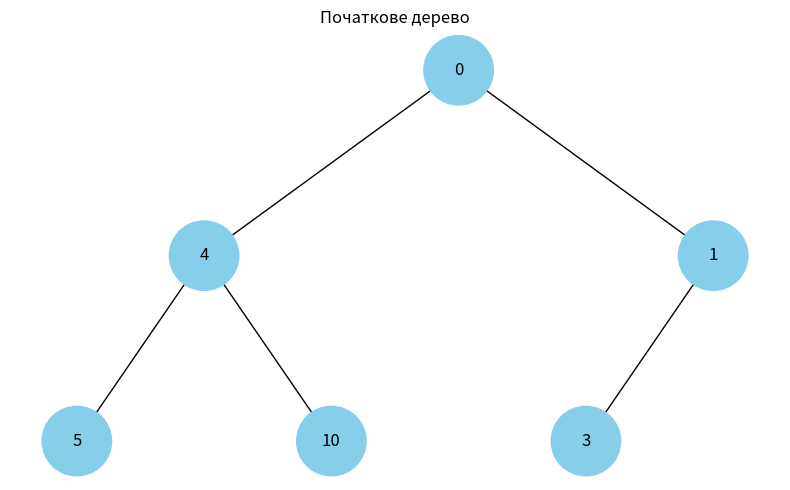
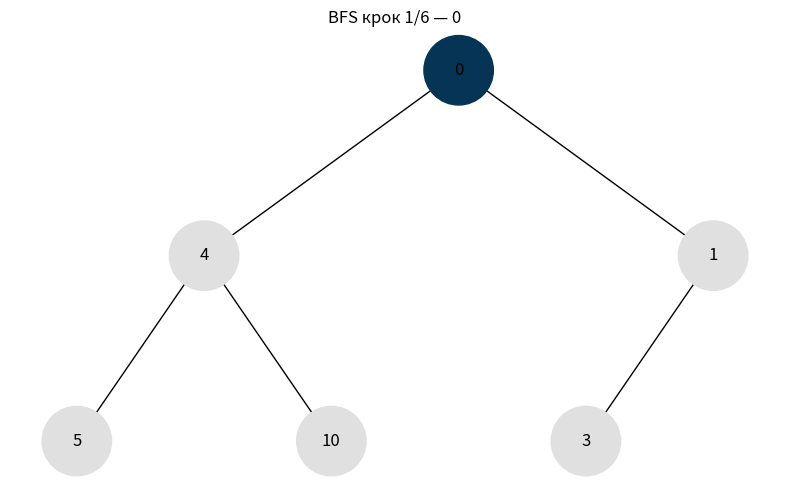
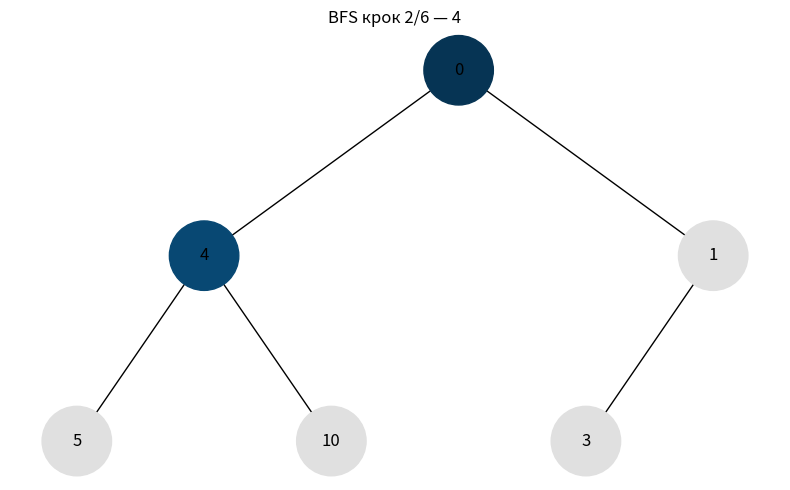
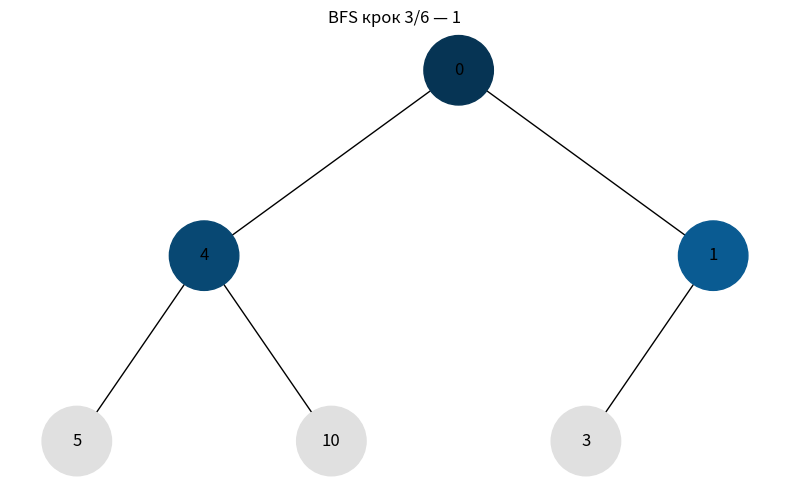
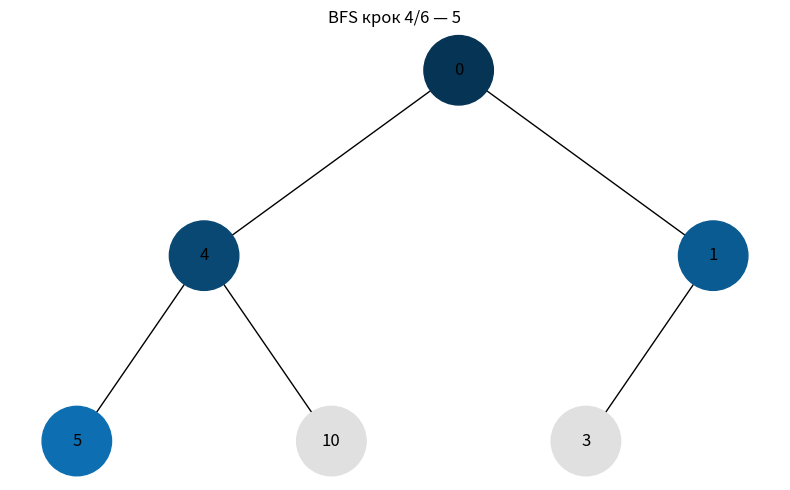
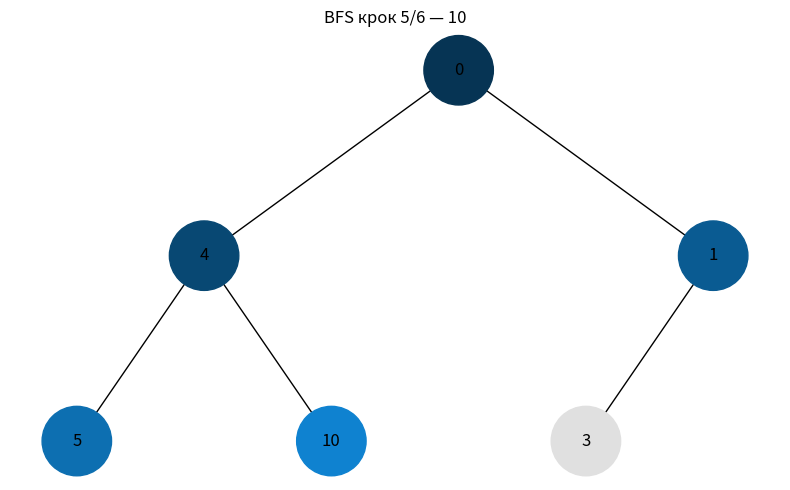
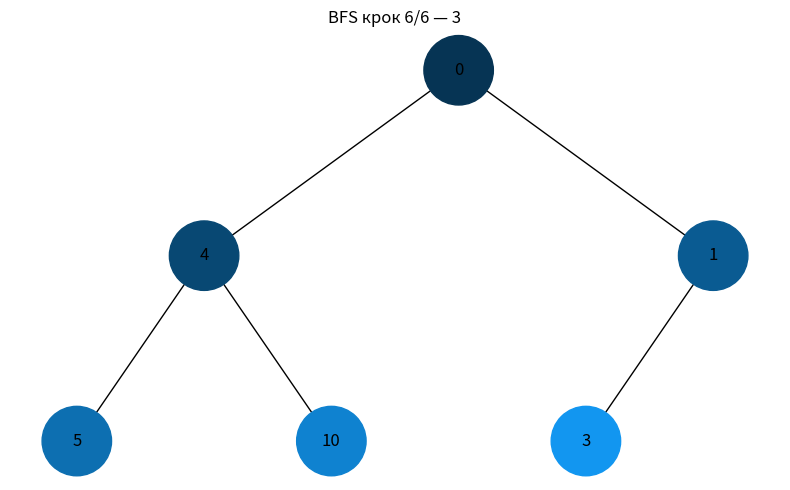
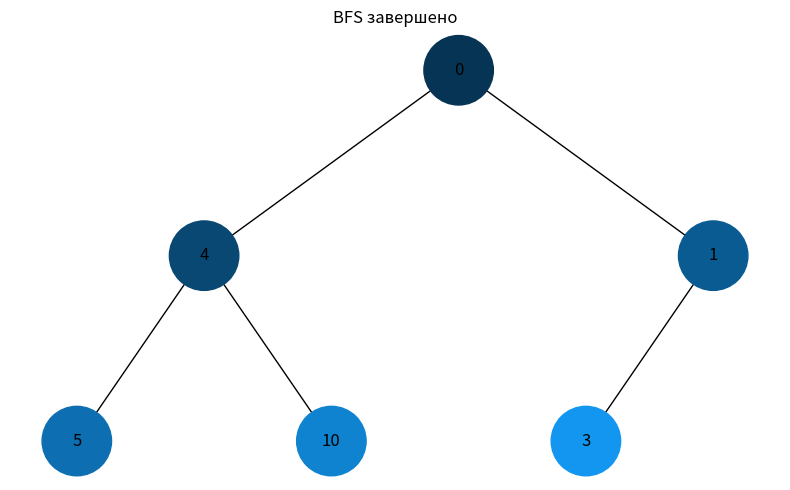
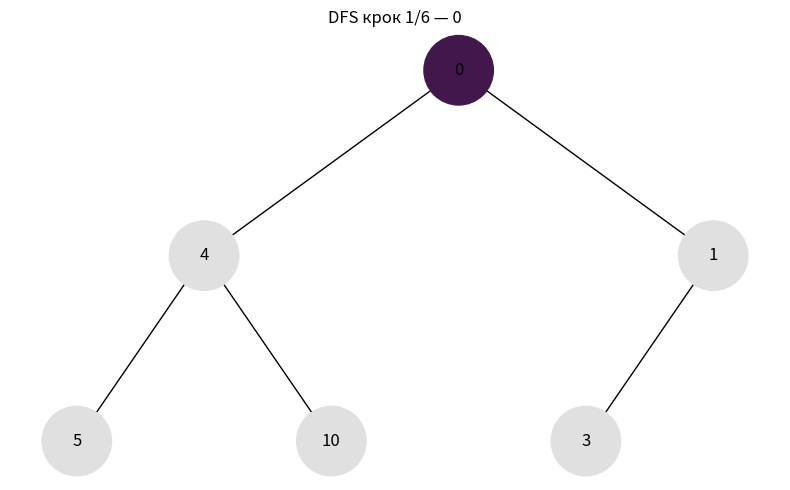
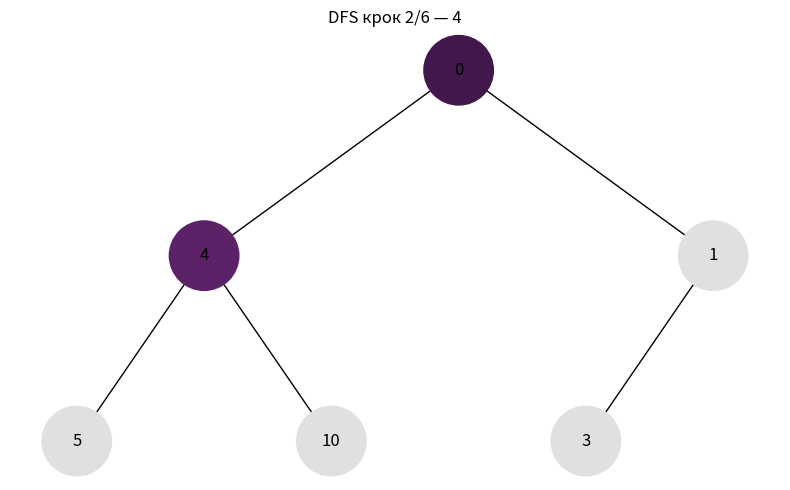
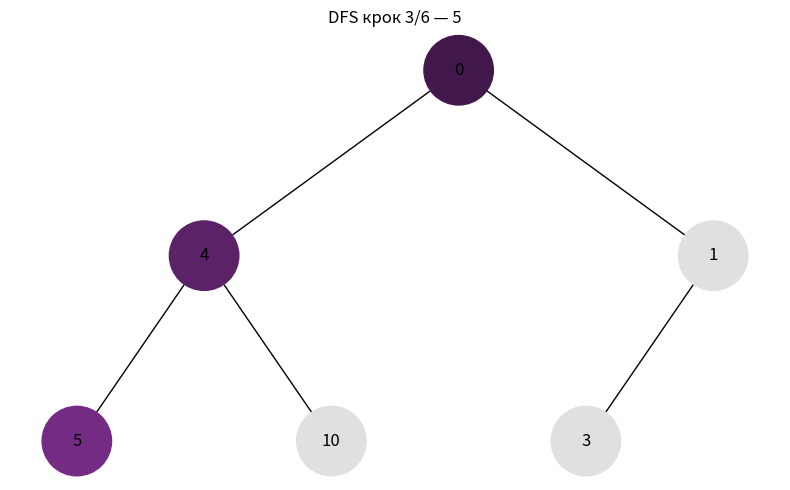
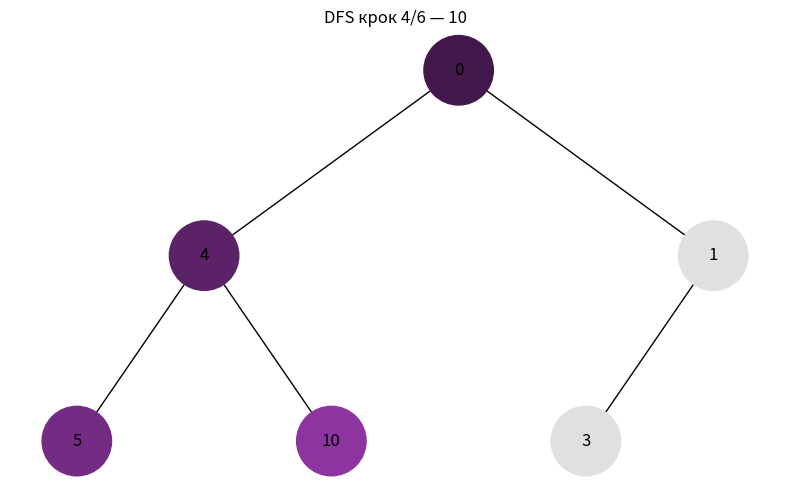
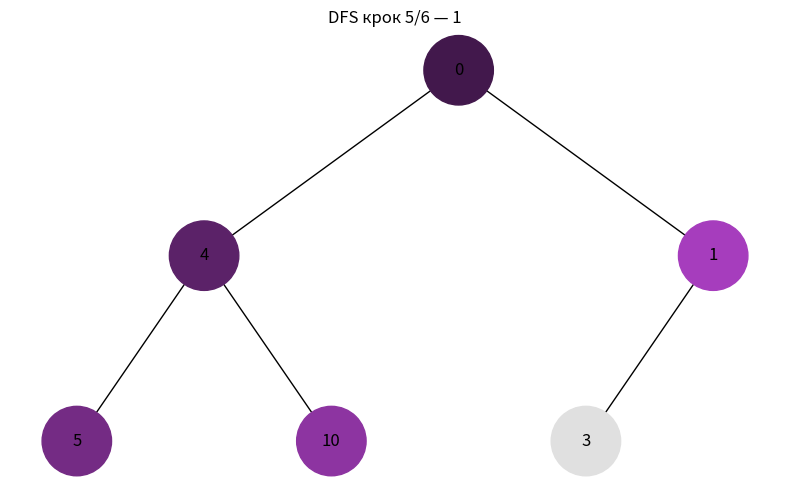
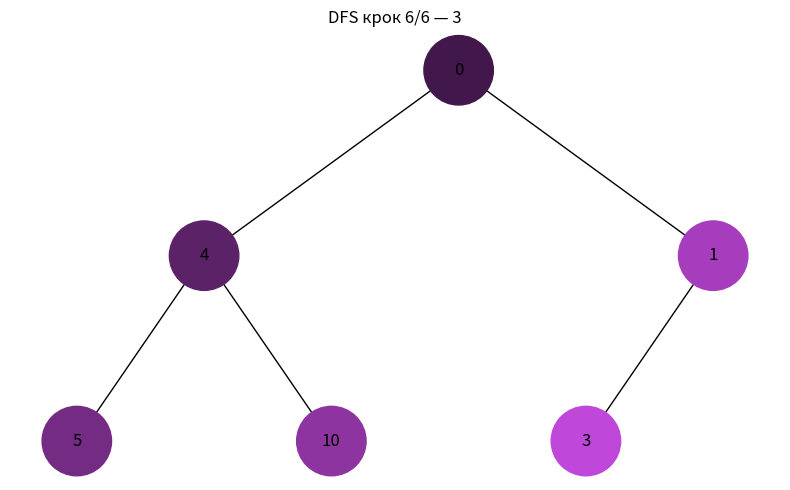
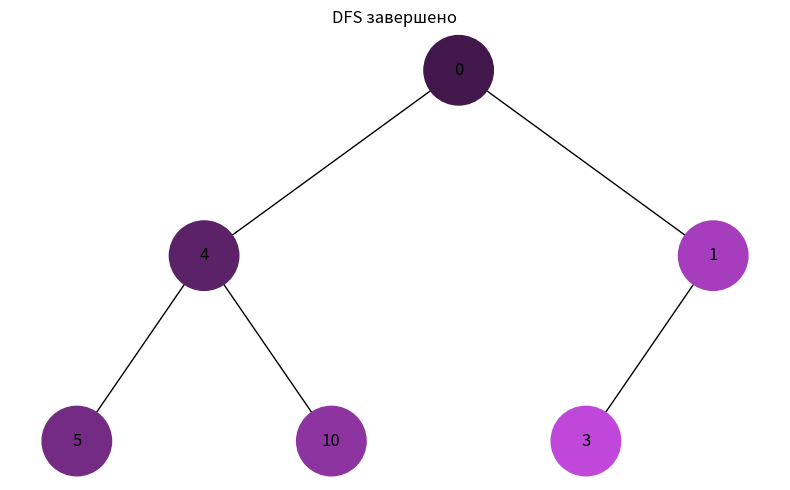

Reproduce these figures in Python, in order.
import uuid
from collections import deque

import networkx as nx
import matplotlib.pyplot as plt


class Node:
    def __init__(self, key, color="skyblue"):
        self.left = None
        self.right = None
        self.val = key
        self.color = color  # Додатковий аргумент для зберігання кольору вузла
        self.id = str(uuid.uuid4())  # Унікальний ідентифікатор для кожного вузла


def add_edges(graph, node, pos, x=0, y=0, layer=1):
    if node is not None:
        graph.add_node(node.id, color=node.color, label=node.val)  # Використання id та збереження значення вузла
        if node.left:
            graph.add_edge(node.id, node.left.id)
            l = x - 1 / 2 ** layer
            pos[node.left.id] = (l, y - 1)
            add_edges(graph, node.left, pos, x=l, y=y - 1, layer=layer + 1)
        if node.right:
            graph.add_edge(node.id, node.right.id)
            r = x + 1 / 2 ** layer
            pos[node.right.id] = (r, y - 1)
            add_edges(graph, node.right, pos, x=r, y=y - 1, layer=layer + 1)
    return graph


def draw_tree_once(tree_root, title=None, block=False):
    """Малює дерево з поточними кольорами вузлів"""
    tree = nx.DiGraph()
    pos = {tree_root.id: (0, 0)}
    add_edges(tree, tree_root, pos)

    colors = [node[1]['color'] for node in tree.nodes(data=True)]
    labels = {node[0]: node[1]['label'] for node in tree.nodes(data=True)} 

    plt.figure(figsize=(8, 5))
    if title:
        plt.title(title)
    nx.draw(tree, pos=pos, labels=labels, arrows=False, node_size=2500, node_color=colors)
    plt.tight_layout()
    plt.show(block=block)


def iter_all_nodes_bfs(root):
    """Повертає всі вузли дерева в порядку BFS (щоб мати стабільний перелік та лічити кроки)."""
    out, seen = [], set()
    q = deque([root])
    while q:
        n = q.popleft()
        if n is None or n.id in seen:
            continue
        seen.add(n.id)
        out.append(n)
        if n.left:
            q.append(n.left)
        if n.right:
            q.append(n.right)
    return out


def gradient_from_base_hex(n, base_hex="#1296F0", dark=0.35, light=1.0):
    """
    Генерує n кольорів у форматі #RRGGBB від темнішого до світлішого відтінку базового кольору.
    Просте масштабування компонент RGB (без зовн. бібліотек).
    """
    base_hex = base_hex.lstrip("#")
    r0 = int(base_hex[0:2], 16)
    g0 = int(base_hex[2:4], 16)
    b0 = int(base_hex[4:6], 16)
    if n <= 0:
        return []
    if n == 1:
        factors = [light]
    else:
        factors = [dark + (light - dark) * i / (n - 1) for i in range(n)]
    colors = []
    for f in factors:
        r = max(0, min(255, int(r0 * f)))
        g = max(0, min(255, int(g0 * f)))
        b = max(0, min(255, int(b0 * f)))
        colors.append(f"#{r:02X}{g:02X}{b:02X}")
    return colors


def reset_colors(root, hex_color="#E0E0E0"):
    for n in iter_all_nodes_bfs(root):
        n.color = hex_color


# ---------- Ітеративні обходи з візуалізацією ----------

def visualize_bfs(root, pause_sec=0.8):
    if root is None:
        return
    order = []
    visited = set()
    q = deque([root])

    while q:
        u = q.popleft()
        if u is None or u.id in visited:
            continue
        visited.add(u.id)
        order.append(u)
        if u.left:
            q.append(u.left)
        if u.right:
            q.append(u.right)

    # кольори: темний -> світлий
    step_colors = gradient_from_base_hex(len(order), base_hex="#1296F0", dark=0.35, light=1.0)

    reset_colors(root, "#E0E0E0")
    plt.ion()
    for i, node in enumerate(order, start=1):
        node.color = step_colors[i - 1]
        title = f"BFS крок {i}/{len(order)} — {node.val}"
        draw_tree_once(root, title=title, block=False)
        plt.pause(pause_sec)
        plt.close()
    plt.ioff()
    draw_tree_once(root, title="BFS завершено", block=True)


def visualize_dfs(root, pause_sec=0.8):
    if root is None:
        return
    order = []
    visited = set()
    stack = [root]

    while stack:
        u = stack.pop()
        if u is None or u.id in visited:
            continue
        visited.add(u.id)
        order.append(u)
        if u.right:
            stack.append(u.right)
        if u.left:
            stack.append(u.left)

    step_colors = gradient_from_base_hex(len(order), base_hex="#BF47DA", dark=0.35, light=1.0)  # інший колір

    reset_colors(root, "#E0E0E0")
    plt.ion()
    for i, node in enumerate(order, start=1):
        node.color = step_colors[i - 1]
        title = f"DFS крок {i}/{len(order)} — {node.val}"
        draw_tree_once(root, title=title, block=False)
        plt.pause(pause_sec)
        plt.close()
    plt.ioff()
    draw_tree_once(root, title="DFS завершено", block=True)


# --------------------------- Приклад ---------------------------

if __name__ == "__main__":
    # Створення дерева
    root = Node(0)
    root.left = Node(4)
    root.left.left = Node(5)
    root.left.right = Node(10)
    root.right = Node(1)
    root.right.left = Node(3)

    # Відображення початкового дерева
    draw_tree_once(root, title="Початкове дерево", block=True)

    # BFS (черга): від темного до світлого синього
    visualize_bfs(root, pause_sec=0.7)

    # DFS (стек): від темного до світлого рожевого
    visualize_dfs(root, pause_sec=0.7)
